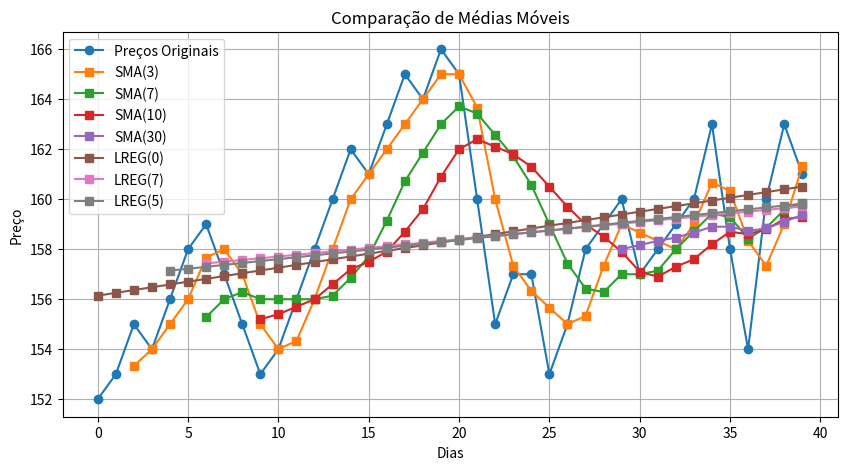

The matplotlib source for this figure:
import numpy as np
import numpy.ma as ma
import matplotlib.pyplot as plt

def simple_moving_average(data, window_size):
    """Calcula média móvel simples usando NumPy"""
    weights = np.ones(window_size) / window_size
    return np.convolve(data, weights, mode='valid')

def weighted_moving_average(data, window_size):
    """Calcula média móvel ponderada"""
    weights = np.arange(1, window_size + 1)
    return np.convolve(data, weights/weights.sum(), mode='valid')

def exponential_moving_average(data, alpha=0.3):
    """Calcula média móvel exponencial"""
    ema = np.zeros_like(data)
    ema[0] = data[0]
    for i in range(1, len(data)):
        ema[i] = alpha * data[i] + (1 - alpha) * ema[i-1]
    return ema

def linear_trend_of_moving_averaged_data(xdata,ydata, window):
    """ Calcula a tendência lineal de dados filtrados com running average """
    filt_data = simple_moving_average(ydata, window)
    msked_y = ma.masked_invalid(filt_data)
    msked_x = ma.masked_where(ma.getmask(msked_y), xdata[window-1:])
    slope, intercept = ma.polyfit(msked_x, msked_y, 1)
    ltrend = slope * xdata + intercept
    return ltrend

#filt_length=7
#filt_data = simple_moving_average(precos, filt_length)
#msked_y = ma.masked_invalid(filt_data)
#msked_x = ma.masked_where(ma.getmask(msked_y), timestamp[filt_length-1:])
#slope_filt, intercept_filt = ma.polyfit(msked_x, msked_y, 1)

# Dados de exemplo (preços de ações)
precos = np.array([152, 153, 155, 154, 156, 158, 159, 157, 155, 153, 
                   154, 156, 158, 160, 162, 161, 163, 165, 164, 166,
                   165, 160, 155, 157, 157, 153, 155, 158, 159, 160,
                   157, 158, 159, 160, 163, 158, 154, 160, 163, 161])

timestamp=np.zeros_like(precos)
for i in range(1, len(precos)):
   timestamp[i] = i

#timestamp=np.arange(len(precos))

# Calculando médias móveis com diferentes janelas
wl3=3
wl7=7
wl10=10
wl30=30
sma_3 = simple_moving_average(precos, wl3)
sma_7 = simple_moving_average(precos, wl7)
sma_10 = simple_moving_average(precos, wl10)
sma_30 = simple_moving_average(precos, wl30)
#wma_3 = weighted_moving_average(precos, 3)
#ema = exponential_moving_average(precos, 0.2)

#compute a polynomial fit of full data
msked_y = ma.masked_invalid(precos)
msked_x = ma.masked_where(ma.getmask(msked_y), timestamp)
slope, intercept = ma.polyfit(msked_x, msked_y, 1)

trend = slope * timestamp + intercept

#compute a polynomial fit of fluctuations filtered data
#  It was tested to eventually becomes a python object (function)
#    - with filt_length it was removed data as a result of running mean procedure
#    - running mean filters fluctuations
#    - although the trend is able to include data from the begining, with "[filt_length-1:]" was removed from plot for clarity
filt_length=7
filt_data = simple_moving_average(precos, filt_length)
msked_y = ma.masked_invalid(filt_data)
msked_x = ma.masked_where(ma.getmask(msked_y), timestamp[filt_length-1:])
slope_filt, intercept_filt = ma.polyfit(msked_x, msked_y, 1)

trend_30 = slope_filt * timestamp + intercept_filt

window=5
ftrend=linear_trend_of_moving_averaged_data(timestamp, precos, window)

#plt.figure(figsize=(10, 5))
#plt.plot(precos, 'o-', label='Umidade Relativa')
##plt.plot(np.arange(wl3-1, len(ur)), sma_3, '-', label='SMA(3)')
#plt.plot(np.arange(wl7-1, len(precos)), sma_7, 's-', label='SMA(7)')
##plt.plot(np.arange(wl10-1, len(ur)), sma_10, '-', label='SMA(10)')
#plt.plot(np.arange(wl30-1, len(precos)), sma_30, 's-', label='SMA(30)')
#
##plt.plot(np.arange(2, len(precos)), sma_30, 's-', label='SMA(30)')
##plt.plot(np.arange(2, len(precos)), wma_3, 'd-', label='WMA(3)')
##plt.plot(ema, '^-', label='EMA (α=0.2)')
#
#plt.plot(timestamp, trend_30, 's-', label='trend(30)')

print("SMA(3):", sma_3)
print("SMA(7):", sma_7)
print("SMA(10):", sma_10)
print("SMA(30):", sma_30)
#print("WMA(3):", wma_3)
#print("EMA:", ema)

plt.figure(figsize=(10, 5))
plt.plot(precos, 'o-', label='Preços Originais')
plt.plot(np.arange(wl3-1, len(precos)), sma_3, 's-', label='SMA(3)')
plt.plot(np.arange(wl7-1, len(precos)), sma_7, 's-', label='SMA(7)')
plt.plot(np.arange(wl10-1, len(precos)), sma_10, 's-', label='SMA(10)')
plt.plot(np.arange(wl30-1, len(precos)), sma_30, 's-', label='SMA(30)')
plt.plot(trend, 's-', label='LREG(0)')

# Plot the trend 
#    - with filt_length it was removed data as a result of running mean procedure
#    - running mean filters fluctuations
#    - although the trend is able to include data from the begining, with "[filt_length-1:]" was removed from plot for clarity
plt.plot(timestamp[filt_length-1:], trend_30[filt_length-1:], 's-', label='LREG('+str(filt_length)+')')

plt.plot(timestamp[window-1:], ftrend[window-1:], 's-', label='LREG('+str(window)+')')


plt.legend()
plt.title('Comparação de Médias Móveis')
plt.xlabel('Dias')
plt.ylabel('Preço')
plt.grid(True)
plt.show()
